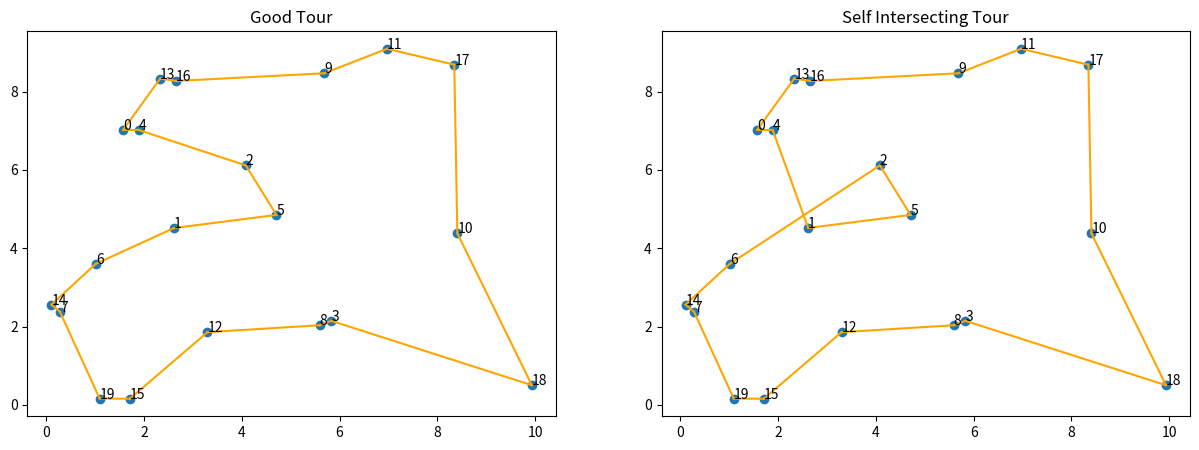

Here is the Python script that generated this plot:
import numpy as np
import matplotlib.pyplot as plt
from scipy.spatial import distance_matrix
import itertools


if __name__ == '__main__':
    np.random.seed(122)
    xy = np.random.uniform(0,10, (20,2))
    D = distance_matrix(xy, xy)
    nsit = [(18,3), (3,8), (8,12), (12,15), (15,19), (19,7), (7,14), (14,6), (6,1), (1,5), (5,2),
        (2,4), (4,0), (0,13), (13,16), (16,9), (9,11), (11,17), (17,10), (10,18)]
    sit = [(18,3), (3,8), (8,12), (12,15), (15,19), (19,7), (7,14), (14,6),
        (4,0), (0,13), (13,16), (16,9), (9,11), (11,17), (17,10), (10,18), (6,2), (2,5), (5,1), (1,4)]


    fig, (ax1, ax2) = plt.subplots(1,2, figsize = (15,5))
    ax1.scatter(xy[:, 0], xy[:, 1])
    for i in range(xy.shape[0]):
        ax1.text(xy[i, 0], xy[i, 1], i)
    for i,j in nsit:
        ax1.plot([xy[i, 0], xy[j, 0]],[xy[i, 1], xy[j, 1]], color="orange")
    ax1.set_title("Good Tour")

    ax2.scatter(xy[:, 0], xy[:, 1])
    for i in range(xy.shape[0]):
        ax2.text(xy[i, 0], xy[i, 1], i)
    for i,j in sit:
        ax2.plot([xy[i, 0], xy[j, 0]],[xy[i, 1], xy[j, 1]], color="orange")
    ax2.set_title("Self Intersecting Tour")

    fig.show()



def is_self_intersecting(xy, edges, print_intersection=False):
    """
    input: xy (20 x 2 ndarray) if 20 city problem
           edges [(i,j), (k,l), ...], list of edges in tour
    output: True or False
    
    The idea is to find intersection of two edges and see if it's in the domain of both of them. 
   
    """
    eps = 1e-12
    for e1, e2 in itertools.combinations(edges, 2):
        dct = {}
        for k, e in enumerate([e1, e2]):
            x0, y0 = xy[e[0], 0], xy[e[0], 1]
            x1, y1 = xy[e[1], 0], xy[e[1], 1]
            if x0 != x1:
                dct[f"a{k}"] = (y1 - y0)/(x1 - x0)
                dct[f"b{k}"] = y1 - dct[f"a{k}"]*x1
            else:
                dct[f"a{k}"] = "Vertical"
                dct[f"y0{k}"] = min([y0, y1])
                dct[f"y1{k}"] = max([y0, y1])
                            
        d = []
        d += [sorted([xy[p, 0] for p in e]) for e in [e1,e2]]
        #print(f"domains = {d}")
        
        if dct["a0"] != "Vertical" and dct["a1"] != "Vertical":        
            if dct["a0"] == dct["a1"]:
                # parallel won't intersect
                continue
            else:
                X = (dct["b1"] - dct["b0"])/(dct["a0"] - dct["a1"])
                #print(f"{e1} -> {e2}, X = {X}")
                if d[0][0]+eps < X < d[0][1]- eps and d[1][0]+eps < X < d[1][1]-eps:
                    if print_intersection:
                        print("Domain = ", d)
                        Y = dct["a0"]*X + dct["b0"]
                        print(f"{e1} & {e2} intersect at ({np.round(X,3)}, {np.round(Y,3)})")
                    return True
                
        elif dct["a0"] != "Vertical" and dct["a1"] == "Vertical":
            #print(domains)
            X = d[1][0]
            Y = dct["a0"]*X + dct["b0"]
            if dct['y01'] + eps <= Y <= dct['y11'] - eps and d[0][0] < X < d[0][1]:
                if print_intersection: 
                    print(f"{e1} & {e2} intersect at ({np.round(X,3)}, {np.round(Y,3)})")
                return True
        
        elif dct["a1"] != "Vertical" and dct["a0"] == "Vertical":
            #print(domains)
            X = d[0][0]
            Y = dct["a1"]*X + dct["b1"]
            if dct['y00'] + eps <= Y <= dct['y10'] - eps and d[1][0] < X < d[1][1]:
                if print_intersection: 
                    print(f"{e1} & {e2} intersect at ({np.round(X,3)}, {np.round(Y,3)})")
                return True
        
        else:
            # both vertical - then no intersection if min 1 greater than max other, else intersection
            if dct['y00'] < dct['y01'] < dct['y10'] or dct['y00'] < dct['y11'] < dct['y10'] or dct['y01'] < dct['y00'] < dct['y11'] or dct['y01'] < dct['y10'] < dct['y11']:
                return True
        
    return False


def check_self_intersecting(tsp, tour):
    edges = []
    for i, n in enumerate(tour):
        edges.append((tour[i - 1], n))
    return is_self_intersecting(tsp.cities, edges)


if __name__ == '__main__':
    print(is_self_intersecting(xy, sit, print_intersection=True))
    print(is_self_intersecting(xy, nsit, print_intersection=True))
